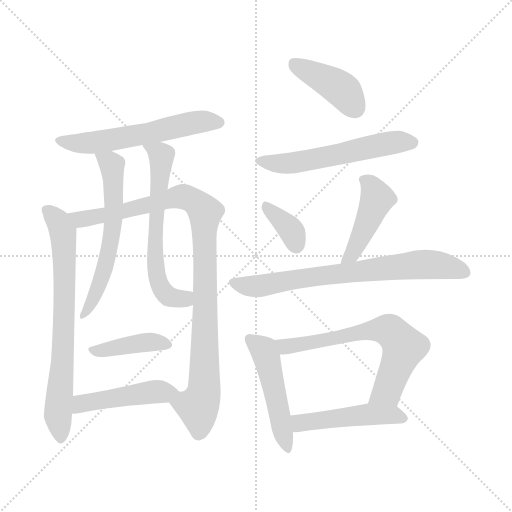
t = 0.00 s
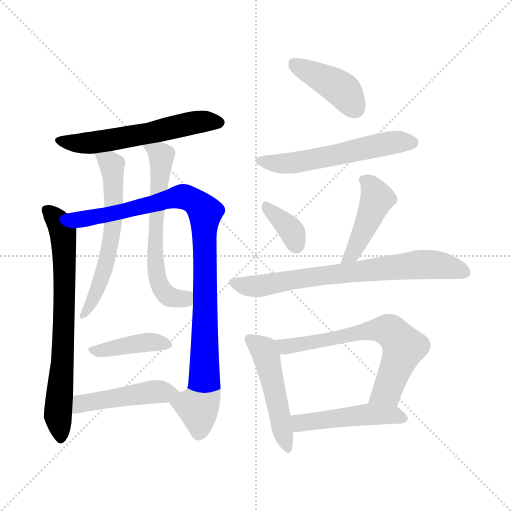
t = 2.14 s
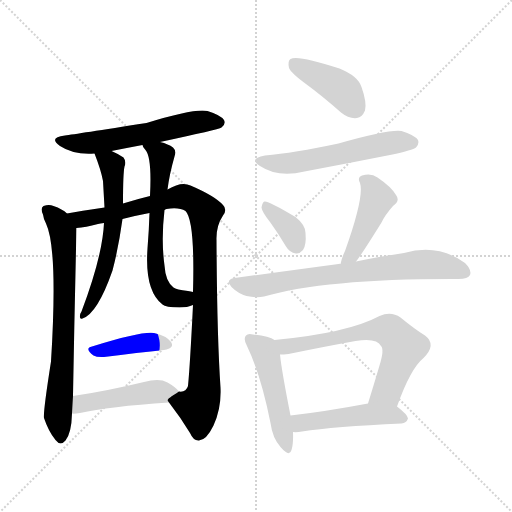
t = 4.27 s
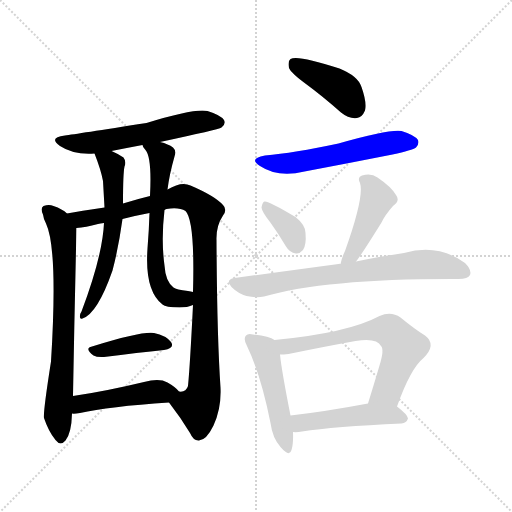
t = 6.40 s
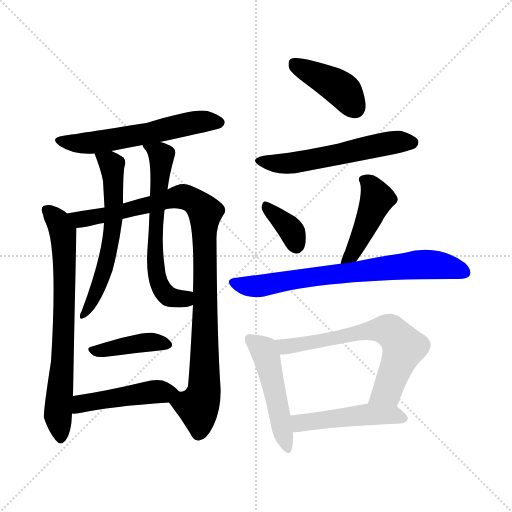
t = 8.54 s
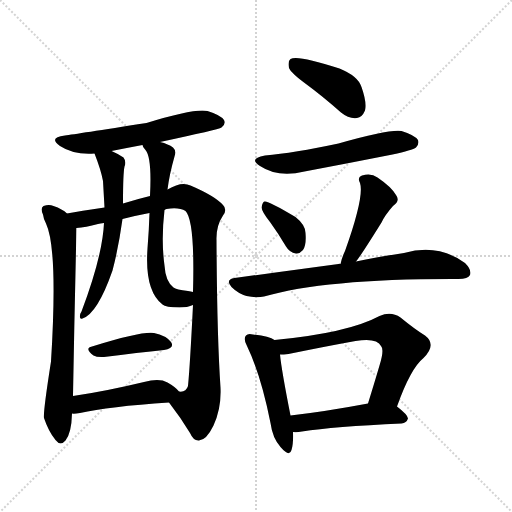
t = 10.67 s

The animated SVG that drew these frames (rendered in a browser with its animation timeline set to each time). Animation: 15 CSS @keyframes rules; one cycle of 10.67 s.

<svg version="1.1" viewBox="0 0 1024 1024" xmlns="http://www.w3.org/2000/svg">
  <g stroke="lightgray" stroke-dasharray="1,1" stroke-width="1" transform="scale(4, 4)">
    <line x1="0" y1="0" x2="256" y2="256"></line>
    <line x1="256" y1="0" x2="0" y2="256"></line>
    <line x1="128" y1="0" x2="128" y2="256"></line>
    <line x1="0" y1="128" x2="256" y2="128"></line>
  </g>
<g transform="scale(1, -1) translate(0, -900)">
   <style type="text/css">
    @keyframes keyframes0 {
      from {
       stroke: blue;
       stroke-dashoffset: 576;
       stroke-width: 128;
       }
       65% {
       animation-timing-function: step-end;
       stroke: blue;
       stroke-dashoffset: 0;
       stroke-width: 128;
       }
       to {
       stroke: black;
       stroke-width: 1024;
       }
       }
       #make-me-a-hanzi-animation-0 {
         animation: keyframes0 0.718750s both;
         animation-delay: 0.000000s;
         animation-timing-function: linear;
       }
    @keyframes keyframes1 {
      from {
       stroke: blue;
       stroke-dashoffset: 723;
       stroke-width: 128;
       }
       70% {
       animation-timing-function: step-end;
       stroke: blue;
       stroke-dashoffset: 0;
       stroke-width: 128;
       }
       to {
       stroke: black;
       stroke-width: 1024;
       }
       }
       #make-me-a-hanzi-animation-1 {
         animation: keyframes1 0.838379s both;
         animation-delay: 0.718750s;
         animation-timing-function: linear;
       }
    @keyframes keyframes2 {
      from {
       stroke: blue;
       stroke-dashoffset: 986;
       stroke-width: 128;
       }
       76% {
       animation-timing-function: step-end;
       stroke: blue;
       stroke-dashoffset: 0;
       stroke-width: 128;
       }
       to {
       stroke: black;
       stroke-width: 1024;
       }
       }
       #make-me-a-hanzi-animation-2 {
         animation: keyframes2 1.052409s both;
         animation-delay: 1.557129s;
         animation-timing-function: linear;
       }
    @keyframes keyframes3 {
      from {
       stroke: blue;
       stroke-dashoffset: 601;
       stroke-width: 128;
       }
       66% {
       animation-timing-function: step-end;
       stroke: blue;
       stroke-dashoffset: 0;
       stroke-width: 128;
       }
       to {
       stroke: black;
       stroke-width: 1024;
       }
       }
       #make-me-a-hanzi-animation-3 {
         animation: keyframes3 0.739095s both;
         animation-delay: 2.609538s;
         animation-timing-function: linear;
       }
    @keyframes keyframes4 {
      from {
       stroke: blue;
       stroke-dashoffset: 625;
       stroke-width: 128;
       }
       67% {
       animation-timing-function: step-end;
       stroke: blue;
       stroke-dashoffset: 0;
       stroke-width: 128;
       }
       to {
       stroke: black;
       stroke-width: 1024;
       }
       }
       #make-me-a-hanzi-animation-4 {
         animation: keyframes4 0.758626s both;
         animation-delay: 3.348633s;
         animation-timing-function: linear;
       }
    @keyframes keyframes5 {
      from {
       stroke: blue;
       stroke-dashoffset: 405;
       stroke-width: 128;
       }
       57% {
       animation-timing-function: step-end;
       stroke: blue;
       stroke-dashoffset: 0;
       stroke-width: 128;
       }
       to {
       stroke: black;
       stroke-width: 1024;
       }
       }
       #make-me-a-hanzi-animation-5 {
         animation: keyframes5 0.579590s both;
         animation-delay: 4.107259s;
         animation-timing-function: linear;
       }
    @keyframes keyframes6 {
      from {
       stroke: blue;
       stroke-dashoffset: 464;
       stroke-width: 128;
       }
       60% {
       animation-timing-function: step-end;
       stroke: blue;
       stroke-dashoffset: 0;
       stroke-width: 128;
       }
       to {
       stroke: black;
       stroke-width: 1024;
       }
       }
       #make-me-a-hanzi-animation-6 {
         animation: keyframes6 0.627604s both;
         animation-delay: 4.686849s;
         animation-timing-function: linear;
       }
    @keyframes keyframes7 {
      from {
       stroke: blue;
       stroke-dashoffset: 412;
       stroke-width: 128;
       }
       57% {
       animation-timing-function: step-end;
       stroke: blue;
       stroke-dashoffset: 0;
       stroke-width: 128;
       }
       to {
       stroke: black;
       stroke-width: 1024;
       }
       }
       #make-me-a-hanzi-animation-7 {
         animation: keyframes7 0.585286s both;
         animation-delay: 5.314453s;
         animation-timing-function: linear;
       }
    @keyframes keyframes8 {
      from {
       stroke: blue;
       stroke-dashoffset: 564;
       stroke-width: 128;
       }
       65% {
       animation-timing-function: step-end;
       stroke: blue;
       stroke-dashoffset: 0;
       stroke-width: 128;
       }
       to {
       stroke: black;
       stroke-width: 1024;
       }
       }
       #make-me-a-hanzi-animation-8 {
         animation: keyframes8 0.708984s both;
         animation-delay: 5.899740s;
         animation-timing-function: linear;
       }
    @keyframes keyframes9 {
      from {
       stroke: blue;
       stroke-dashoffset: 359;
       stroke-width: 128;
       }
       54% {
       animation-timing-function: step-end;
       stroke: blue;
       stroke-dashoffset: 0;
       stroke-width: 128;
       }
       to {
       stroke: black;
       stroke-width: 1024;
       }
       }
       #make-me-a-hanzi-animation-9 {
         animation: keyframes9 0.542155s both;
         animation-delay: 6.608724s;
         animation-timing-function: linear;
       }
    @keyframes keyframes10 {
      from {
       stroke: blue;
       stroke-dashoffset: 440;
       stroke-width: 128;
       }
       59% {
       animation-timing-function: step-end;
       stroke: blue;
       stroke-dashoffset: 0;
       stroke-width: 128;
       }
       to {
       stroke: black;
       stroke-width: 1024;
       }
       }
       #make-me-a-hanzi-animation-10 {
         animation: keyframes10 0.608073s both;
         animation-delay: 7.150879s;
         animation-timing-function: linear;
       }
    @keyframes keyframes11 {
      from {
       stroke: blue;
       stroke-dashoffset: 725;
       stroke-width: 128;
       }
       70% {
       animation-timing-function: step-end;
       stroke: blue;
       stroke-dashoffset: 0;
       stroke-width: 128;
       }
       to {
       stroke: black;
       stroke-width: 1024;
       }
       }
       #make-me-a-hanzi-animation-11 {
         animation: keyframes11 0.840007s both;
         animation-delay: 7.758952s;
         animation-timing-function: linear;
       }
    @keyframes keyframes12 {
      from {
       stroke: blue;
       stroke-dashoffset: 492;
       stroke-width: 128;
       }
       62% {
       animation-timing-function: step-end;
       stroke: blue;
       stroke-dashoffset: 0;
       stroke-width: 128;
       }
       to {
       stroke: black;
       stroke-width: 1024;
       }
       }
       #make-me-a-hanzi-animation-12 {
         animation: keyframes12 0.650391s both;
         animation-delay: 8.598958s;
         animation-timing-function: linear;
       }
    @keyframes keyframes13 {
      from {
       stroke: blue;
       stroke-dashoffset: 654;
       stroke-width: 128;
       }
       68% {
       animation-timing-function: step-end;
       stroke: blue;
       stroke-dashoffset: 0;
       stroke-width: 128;
       }
       to {
       stroke: black;
       stroke-width: 1024;
       }
       }
       #make-me-a-hanzi-animation-13 {
         animation: keyframes13 0.782227s both;
         animation-delay: 9.249349s;
         animation-timing-function: linear;
       }
    @keyframes keyframes14 {
      from {
       stroke: blue;
       stroke-dashoffset: 482;
       stroke-width: 128;
       }
       61% {
       animation-timing-function: step-end;
       stroke: blue;
       stroke-dashoffset: 0;
       stroke-width: 128;
       }
       to {
       stroke: black;
       stroke-width: 1024;
       }
       }
       #make-me-a-hanzi-animation-14 {
         animation: keyframes14 0.642253s both;
         animation-delay: 10.031576s;
         animation-timing-function: linear;
       }
</style>
<path d="M 320.0 616.0 Q 437.0 641.0 443.0 645.0 Q 452.0 652.0 448.0 660.0 Q 441.0 670.0 415.0 678.0 Q 390.0 684.0 293.0 654.0 Q 152.0 632.0 130.0 629.0 Q 96.0 625.0 120.0 608.0 Q 147.0 590.0 189.0 593.0 L 223.0 598.0 Q 253.0 604.0 285.0 610.0 L 320.0 616.0 Z" fill="lightgray"></path> 
<path d="M 134.0 473.0 Q 125.0 482.0 107.0 488.0 Q 98.0 492.0 87.0 488.0 Q 80.0 484.0 86.0 471.0 Q 87.0 462.0 92.0 453.0 Q 116.0 402.0 102.0 177.0 Q 86.0 75.0 88.0 64.0 Q 97.0 37.0 111.0 20.0 Q 121.0 7.0 131.0 19.0 Q 143.0 34.0 144.0 73.0 L 146.0 108.0 Q 149.0 276.0 153.0 444.0 C 153.0 459.0 153.0 459.0 134.0 473.0 Z" fill="lightgray"></path> 
<path d="M 338.0 95.0 Q 362.0 64.0 380.0 34.0 Q 387.0 18.0 398.0 19.0 Q 413.0 20.0 427.0 49.0 Q 443.0 83.0 441.0 125.0 Q 434.0 228.0 433.0 420.0 Q 432.0 448.0 446.0 469.0 Q 455.0 481.0 446.0 490.0 Q 430.0 508.0 381.0 529.0 Q 363.0 538.0 335.0 521.0 L 300.0 508.0 Q 275.0 502.0 246.0 493.0 L 209.0 485.0 Q 160.0 478.0 134.0 473.0 C 104.0 468.0 123.0 440.0 153.0 444.0 Q 171.0 445.0 196.0 452.0 Q 200.0 453.0 208.0 454.0 L 245.0 462.0 Q 272.0 469.0 299.0 474.0 L 329.0 480.0 Q 330.0 481.0 333.0 482.0 Q 358.0 486.0 371.0 478.0 Q 390.0 459.0 386.0 316.0 L 386.0 290.0 Q 380.0 169.0 376.0 128.0 Q 372.0 115.0 358.0 117.0 C 333.0 101.0 333.0 101.0 338.0 95.0 Z" fill="lightgray"></path> 
<path d="M 189.0 593.0 Q 202.0 560.0 206.0 538.0 L 209.0 485.0 L 208.0 454.0 Q 205.0 388.0 163.0 277.0 Q 160.0 273.0 160.0 268.0 Q 159.0 261.0 165.0 263.0 Q 195.0 273.0 225.0 359.0 Q 237.0 404.0 245.0 462.0 L 246.0 493.0 Q 246.0 553.0 249.0 567.0 Q 253.0 577.0 247.0 585.0 Q 237.0 592.0 223.0 598.0 C 196.0 611.0 179.0 619.0 189.0 593.0 Z" fill="lightgray"></path> 
<path d="M 335.0 521.0 Q 339.0 552.0 349.0 587.0 Q 353.0 599.0 346.0 605.0 Q 337.0 612.0 320.0 616.0 C 291.0 624.0 273.0 630.0 285.0 610.0 Q 285.0 606.0 291.0 600.0 Q 304.0 585.0 300.0 508.0 L 299.0 474.0 Q 298.0 441.0 295.0 403.0 Q 289.0 319.0 325.0 291.0 Q 331.0 285.0 359.0 285.0 Q 375.0 285.0 386.0 290.0 C 415.0 299.0 415.0 310.0 386.0 316.0 Q 382.0 317.0 376.0 318.0 Q 352.0 321.0 347.0 325.0 Q 331.0 337.0 329.0 369.0 Q 322.0 420.0 329.0 480.0 L 335.0 521.0 Z" fill="lightgray"></path> 
<path d="M 184.0 207.0 Q 168.0 204.0 187.0 189.0 Q 194.0 185.0 208.0 186.0 Q 277.0 195.0 328.0 200.0 Q 350.0 204.0 342.0 216.0 Q 332.0 229.0 308.0 234.0 Q 284.0 238.0 184.0 207.0 Z" fill="lightgray"></path> 
<path d="M 144.0 73.0 Q 148.0 72.0 160.0 74.0 Q 217.0 87.0 338.0 95.0 C 368.0 97.0 376.0 98.0 358.0 117.0 Q 351.0 126.0 335.0 135.0 Q 319.0 144.0 288.0 136.0 Q 209.0 117.0 146.0 108.0 C 116.0 104.0 114.0 74.0 144.0 73.0 Z" fill="lightgray"></path> 
<path d="M 612.0 732.0 Q 646.0 707.0 682.0 675.0 Q 698.0 662.0 714.0 664.0 Q 724.0 665.0 730.0 679.0 Q 734.0 695.0 723.0 726.0 Q 716.0 748.0 679.0 763.0 Q 594.0 791.0 581.0 782.0 Q 575.0 778.0 578.0 764.0 Q 582.0 754.0 612.0 732.0 Z" fill="lightgray"></path> 
<path d="M 530.0 589.0 Q 496.0 583.0 520.0 568.0 Q 556.0 544.0 609.0 557.0 Q 694.0 573.0 785.0 591.0 Q 825.0 600.0 832.0 605.0 Q 839.0 612.0 836.0 620.0 Q 829.0 630.0 803.0 638.0 Q 779.0 642.0 677.0 613.0 Q 587.0 594.0 530.0 589.0 Z" fill="lightgray"></path> 
<path d="M 540.0 456.0 Q 556.0 434.0 572.0 407.0 Q 579.0 395.0 592.0 393.0 Q 599.0 392.0 606.0 400.0 Q 613.0 410.0 611.0 434.0 Q 611.0 450.0 591.0 466.0 Q 536.0 499.0 529.0 497.0 Q 525.0 496.0 523.0 485.0 Q 524.0 476.0 540.0 456.0 Z" fill="lightgray"></path> 
<path d="M 712.0 377.0 Q 722.0 389.0 763.0 455.0 Q 770.0 470.0 786.0 488.0 Q 801.0 498.0 792.0 510.0 Q 783.0 526.0 755.0 545.0 Q 742.0 555.0 724.0 549.0 Q 714.0 545.0 720.0 534.0 Q 729.0 507.0 690.0 398.0 Q 683.0 383.0 681.0 372.0 C 674.0 343.0 694.0 353.0 712.0 377.0 Z" fill="lightgray"></path> 
<path d="M 681.0 372.0 Q 678.0 373.0 677.0 372.0 Q 581.0 359.0 469.0 344.0 Q 450.0 341.0 463.0 326.0 Q 476.0 313.0 493.0 308.0 Q 512.0 304.0 528.0 307.0 Q 652.0 343.0 917.0 342.0 Q 936.0 342.0 940.0 350.0 Q 944.0 360.0 930.0 374.0 Q 875.0 414.0 808.0 394.0 Q 766.0 388.0 712.0 377.0 L 681.0 372.0 Z" fill="lightgray"></path> 
<path d="M 549.0 220.0 Q 539.0 227.0 506.0 231.0 Q 496.0 234.0 492.0 229.0 Q 486.0 223.0 494.0 208.0 Q 522.0 150.0 541.0 54.0 Q 545.0 24.0 561.0 6.0 Q 579.0 -15.0 583.0 0.0 Q 587.0 13.0 586.0 36.0 L 581.0 69.0 Q 563.0 160.0 560.0 191.0 C 557.0 216.0 557.0 216.0 549.0 220.0 Z" fill="lightgray"></path> 
<path d="M 794.0 87.0 Q 821.0 163.0 847.0 184.0 Q 874.0 211.0 850.0 229.0 Q 829.0 242.0 801.0 265.0 Q 782.0 278.0 759.0 268.0 Q 696.0 234.0 549.0 220.0 C 519.0 217.0 530.0 190.0 560.0 191.0 Q 567.0 191.0 577.0 192.0 Q 650.0 207.0 711.0 218.0 Q 754.0 225.0 762.0 208.0 Q 769.0 201.0 759.0 169.0 Q 749.0 135.0 736.0 93.0 C 727.0 64.0 784.0 59.0 794.0 87.0 Z" fill="lightgray"></path> 
<path d="M 586.0 36.0 Q 593.0 35.0 604.0 37.0 Q 667.0 47.0 803.0 53.0 Q 813.0 54.0 816.0 63.0 Q 816.0 70.0 794.0 87.0 C 777.0 101.0 765.0 99.0 736.0 93.0 Q 651.0 77.0 581.0 69.0 C 551.0 66.0 556.0 37.0 586.0 36.0 Z" fill="lightgray"></path> 
      <clipPath id="make-me-a-hanzi-clip-0">
      <path d="M 320.0 616.0 Q 437.0 641.0 443.0 645.0 Q 452.0 652.0 448.0 660.0 Q 441.0 670.0 415.0 678.0 Q 390.0 684.0 293.0 654.0 Q 152.0 632.0 130.0 629.0 Q 96.0 625.0 120.0 608.0 Q 147.0 590.0 189.0 593.0 L 223.0 598.0 Q 253.0 604.0 285.0 610.0 L 320.0 616.0 Z" fill="lightgray"></path>
      </clipPath>
      <path clip-path="url(#make-me-a-hanzi-clip-0)" d="M 122.0 620.0 L 155.0 613.0 L 191.0 615.0 L 383.0 654.0 L 437.0 655.0 " fill="none" id="make-me-a-hanzi-animation-0" stroke-dasharray="448 896" stroke-linecap="round"></path>

      <clipPath id="make-me-a-hanzi-clip-1">
      <path d="M 134.0 473.0 Q 125.0 482.0 107.0 488.0 Q 98.0 492.0 87.0 488.0 Q 80.0 484.0 86.0 471.0 Q 87.0 462.0 92.0 453.0 Q 116.0 402.0 102.0 177.0 Q 86.0 75.0 88.0 64.0 Q 97.0 37.0 111.0 20.0 Q 121.0 7.0 131.0 19.0 Q 143.0 34.0 144.0 73.0 L 146.0 108.0 Q 149.0 276.0 153.0 444.0 C 153.0 459.0 153.0 459.0 134.0 473.0 Z" fill="lightgray"></path>
      </clipPath>
      <path clip-path="url(#make-me-a-hanzi-clip-1)" d="M 94.0 480.0 L 123.0 442.0 L 129.0 391.0 L 127.0 223.0 L 116.0 78.0 L 121.0 24.0 " fill="none" id="make-me-a-hanzi-animation-1" stroke-dasharray="595 1190" stroke-linecap="round"></path>

      <clipPath id="make-me-a-hanzi-clip-2">
      <path d="M 338.0 95.0 Q 362.0 64.0 380.0 34.0 Q 387.0 18.0 398.0 19.0 Q 413.0 20.0 427.0 49.0 Q 443.0 83.0 441.0 125.0 Q 434.0 228.0 433.0 420.0 Q 432.0 448.0 446.0 469.0 Q 455.0 481.0 446.0 490.0 Q 430.0 508.0 381.0 529.0 Q 363.0 538.0 335.0 521.0 L 300.0 508.0 Q 275.0 502.0 246.0 493.0 L 209.0 485.0 Q 160.0 478.0 134.0 473.0 C 104.0 468.0 123.0 440.0 153.0 444.0 Q 171.0 445.0 196.0 452.0 Q 200.0 453.0 208.0 454.0 L 245.0 462.0 Q 272.0 469.0 299.0 474.0 L 329.0 480.0 Q 330.0 481.0 333.0 482.0 Q 358.0 486.0 371.0 478.0 Q 390.0 459.0 386.0 316.0 L 386.0 290.0 Q 380.0 169.0 376.0 128.0 Q 372.0 115.0 358.0 117.0 C 333.0 101.0 333.0 101.0 338.0 95.0 Z" fill="lightgray"></path>
      </clipPath>
      <path clip-path="url(#make-me-a-hanzi-clip-2)" d="M 140.0 470.0 L 170.0 462.0 L 364.0 507.0 L 380.0 503.0 L 405.0 482.0 L 410.0 472.0 L 411.0 390.0 L 409.0 128.0 L 396.0 86.0 L 398.0 35.0 " fill="none" id="make-me-a-hanzi-animation-2" stroke-dasharray="858 1716" stroke-linecap="round"></path>

      <clipPath id="make-me-a-hanzi-clip-3">
      <path d="M 189.0 593.0 Q 202.0 560.0 206.0 538.0 L 209.0 485.0 L 208.0 454.0 Q 205.0 388.0 163.0 277.0 Q 160.0 273.0 160.0 268.0 Q 159.0 261.0 165.0 263.0 Q 195.0 273.0 225.0 359.0 Q 237.0 404.0 245.0 462.0 L 246.0 493.0 Q 246.0 553.0 249.0 567.0 Q 253.0 577.0 247.0 585.0 Q 237.0 592.0 223.0 598.0 C 196.0 611.0 179.0 619.0 189.0 593.0 Z" fill="lightgray"></path>
      </clipPath>
      <path clip-path="url(#make-me-a-hanzi-clip-3)" d="M 196.0 587.0 L 224.0 570.0 L 227.0 456.0 L 208.0 354.0 L 166.0 269.0 " fill="none" id="make-me-a-hanzi-animation-3" stroke-dasharray="473 946" stroke-linecap="round"></path>

      <clipPath id="make-me-a-hanzi-clip-4">
      <path d="M 335.0 521.0 Q 339.0 552.0 349.0 587.0 Q 353.0 599.0 346.0 605.0 Q 337.0 612.0 320.0 616.0 C 291.0 624.0 273.0 630.0 285.0 610.0 Q 285.0 606.0 291.0 600.0 Q 304.0 585.0 300.0 508.0 L 299.0 474.0 Q 298.0 441.0 295.0 403.0 Q 289.0 319.0 325.0 291.0 Q 331.0 285.0 359.0 285.0 Q 375.0 285.0 386.0 290.0 C 415.0 299.0 415.0 310.0 386.0 316.0 Q 382.0 317.0 376.0 318.0 Q 352.0 321.0 347.0 325.0 Q 331.0 337.0 329.0 369.0 Q 322.0 420.0 329.0 480.0 L 335.0 521.0 Z" fill="lightgray"></path>
      </clipPath>
      <path clip-path="url(#make-me-a-hanzi-clip-4)" d="M 292.0 607.0 L 323.0 587.0 L 312.0 467.0 L 314.0 344.0 L 334.0 309.0 L 369.0 303.0 L 380.0 310.0 " fill="none" id="make-me-a-hanzi-animation-4" stroke-dasharray="497 994" stroke-linecap="round"></path>

      <clipPath id="make-me-a-hanzi-clip-5">
      <path d="M 184.0 207.0 Q 168.0 204.0 187.0 189.0 Q 194.0 185.0 208.0 186.0 Q 277.0 195.0 328.0 200.0 Q 350.0 204.0 342.0 216.0 Q 332.0 229.0 308.0 234.0 Q 284.0 238.0 184.0 207.0 Z" fill="lightgray"></path>
      </clipPath>
      <path clip-path="url(#make-me-a-hanzi-clip-5)" d="M 185.0 198.0 L 297.0 216.0 L 332.0 210.0 " fill="none" id="make-me-a-hanzi-animation-5" stroke-dasharray="277 554" stroke-linecap="round"></path>

      <clipPath id="make-me-a-hanzi-clip-6">
      <path d="M 144.0 73.0 Q 148.0 72.0 160.0 74.0 Q 217.0 87.0 338.0 95.0 C 368.0 97.0 376.0 98.0 358.0 117.0 Q 351.0 126.0 335.0 135.0 Q 319.0 144.0 288.0 136.0 Q 209.0 117.0 146.0 108.0 C 116.0 104.0 114.0 74.0 144.0 73.0 Z" fill="lightgray"></path>
      </clipPath>
      <path clip-path="url(#make-me-a-hanzi-clip-6)" d="M 147.0 79.0 L 168.0 94.0 L 195.0 99.0 L 301.0 116.0 L 348.0 116.0 " fill="none" id="make-me-a-hanzi-animation-6" stroke-dasharray="336 672" stroke-linecap="round"></path>

      <clipPath id="make-me-a-hanzi-clip-7">
      <path d="M 612.0 732.0 Q 646.0 707.0 682.0 675.0 Q 698.0 662.0 714.0 664.0 Q 724.0 665.0 730.0 679.0 Q 734.0 695.0 723.0 726.0 Q 716.0 748.0 679.0 763.0 Q 594.0 791.0 581.0 782.0 Q 575.0 778.0 578.0 764.0 Q 582.0 754.0 612.0 732.0 Z" fill="lightgray"></path>
      </clipPath>
      <path clip-path="url(#make-me-a-hanzi-clip-7)" d="M 587.0 774.0 L 682.0 722.0 L 710.0 684.0 " fill="none" id="make-me-a-hanzi-animation-7" stroke-dasharray="284 568" stroke-linecap="round"></path>

      <clipPath id="make-me-a-hanzi-clip-8">
      <path d="M 530.0 589.0 Q 496.0 583.0 520.0 568.0 Q 556.0 544.0 609.0 557.0 Q 694.0 573.0 785.0 591.0 Q 825.0 600.0 832.0 605.0 Q 839.0 612.0 836.0 620.0 Q 829.0 630.0 803.0 638.0 Q 779.0 642.0 677.0 613.0 Q 587.0 594.0 530.0 589.0 Z" fill="lightgray"></path>
      </clipPath>
      <path clip-path="url(#make-me-a-hanzi-clip-8)" d="M 522.0 580.0 L 545.0 573.0 L 582.0 573.0 L 786.0 615.0 L 825.0 615.0 " fill="none" id="make-me-a-hanzi-animation-8" stroke-dasharray="436 872" stroke-linecap="round"></path>

      <clipPath id="make-me-a-hanzi-clip-9">
      <path d="M 540.0 456.0 Q 556.0 434.0 572.0 407.0 Q 579.0 395.0 592.0 393.0 Q 599.0 392.0 606.0 400.0 Q 613.0 410.0 611.0 434.0 Q 611.0 450.0 591.0 466.0 Q 536.0 499.0 529.0 497.0 Q 525.0 496.0 523.0 485.0 Q 524.0 476.0 540.0 456.0 Z" fill="lightgray"></path>
      </clipPath>
      <path clip-path="url(#make-me-a-hanzi-clip-9)" d="M 530.0 489.0 L 581.0 440.0 L 592.0 410.0 " fill="none" id="make-me-a-hanzi-animation-9" stroke-dasharray="231 462" stroke-linecap="round"></path>

      <clipPath id="make-me-a-hanzi-clip-10">
      <path d="M 712.0 377.0 Q 722.0 389.0 763.0 455.0 Q 770.0 470.0 786.0 488.0 Q 801.0 498.0 792.0 510.0 Q 783.0 526.0 755.0 545.0 Q 742.0 555.0 724.0 549.0 Q 714.0 545.0 720.0 534.0 Q 729.0 507.0 690.0 398.0 Q 683.0 383.0 681.0 372.0 C 674.0 343.0 694.0 353.0 712.0 377.0 Z" fill="lightgray"></path>
      </clipPath>
      <path clip-path="url(#make-me-a-hanzi-clip-10)" d="M 734.0 538.0 L 754.0 502.0 L 719.0 420.0 L 688.0 376.0 " fill="none" id="make-me-a-hanzi-animation-10" stroke-dasharray="312 624" stroke-linecap="round"></path>

      <clipPath id="make-me-a-hanzi-clip-11">
      <path d="M 681.0 372.0 Q 678.0 373.0 677.0 372.0 Q 581.0 359.0 469.0 344.0 Q 450.0 341.0 463.0 326.0 Q 476.0 313.0 493.0 308.0 Q 512.0 304.0 528.0 307.0 Q 652.0 343.0 917.0 342.0 Q 936.0 342.0 940.0 350.0 Q 944.0 360.0 930.0 374.0 Q 875.0 414.0 808.0 394.0 Q 766.0 388.0 712.0 377.0 L 681.0 372.0 Z" fill="lightgray"></path>
      </clipPath>
      <path clip-path="url(#make-me-a-hanzi-clip-11)" d="M 467.0 335.0 L 520.0 328.0 L 659.0 351.0 L 836.0 371.0 L 899.0 366.0 L 930.0 355.0 " fill="none" id="make-me-a-hanzi-animation-11" stroke-dasharray="597 1194" stroke-linecap="round"></path>

      <clipPath id="make-me-a-hanzi-clip-12">
      <path d="M 549.0 220.0 Q 539.0 227.0 506.0 231.0 Q 496.0 234.0 492.0 229.0 Q 486.0 223.0 494.0 208.0 Q 522.0 150.0 541.0 54.0 Q 545.0 24.0 561.0 6.0 Q 579.0 -15.0 583.0 0.0 Q 587.0 13.0 586.0 36.0 L 581.0 69.0 Q 563.0 160.0 560.0 191.0 C 557.0 216.0 557.0 216.0 549.0 220.0 Z" fill="lightgray"></path>
      </clipPath>
      <path clip-path="url(#make-me-a-hanzi-clip-12)" d="M 500.0 222.0 L 528.0 200.0 L 534.0 184.0 L 573.0 5.0 " fill="none" id="make-me-a-hanzi-animation-12" stroke-dasharray="364 728" stroke-linecap="round"></path>

      <clipPath id="make-me-a-hanzi-clip-13">
      <path d="M 794.0 87.0 Q 821.0 163.0 847.0 184.0 Q 874.0 211.0 850.0 229.0 Q 829.0 242.0 801.0 265.0 Q 782.0 278.0 759.0 268.0 Q 696.0 234.0 549.0 220.0 C 519.0 217.0 530.0 190.0 560.0 191.0 Q 567.0 191.0 577.0 192.0 Q 650.0 207.0 711.0 218.0 Q 754.0 225.0 762.0 208.0 Q 769.0 201.0 759.0 169.0 Q 749.0 135.0 736.0 93.0 C 727.0 64.0 784.0 59.0 794.0 87.0 Z" fill="lightgray"></path>
      </clipPath>
      <path clip-path="url(#make-me-a-hanzi-clip-13)" d="M 560.0 216.0 L 571.0 207.0 L 753.0 241.0 L 780.0 238.0 L 808.0 206.0 L 774.0 118.0 L 744.0 100.0 " fill="none" id="make-me-a-hanzi-animation-13" stroke-dasharray="526 1052" stroke-linecap="round"></path>

      <clipPath id="make-me-a-hanzi-clip-14">
      <path d="M 586.0 36.0 Q 593.0 35.0 604.0 37.0 Q 667.0 47.0 803.0 53.0 Q 813.0 54.0 816.0 63.0 Q 816.0 70.0 794.0 87.0 C 777.0 101.0 765.0 99.0 736.0 93.0 Q 651.0 77.0 581.0 69.0 C 551.0 66.0 556.0 37.0 586.0 36.0 Z" fill="lightgray"></path>
      </clipPath>
      <path clip-path="url(#make-me-a-hanzi-clip-14)" d="M 590.0 42.0 L 604.0 55.0 L 741.0 72.0 L 785.0 71.0 L 808.0 63.0 " fill="none" id="make-me-a-hanzi-animation-14" stroke-dasharray="354 708" stroke-linecap="round"></path>

</g>
</svg>
